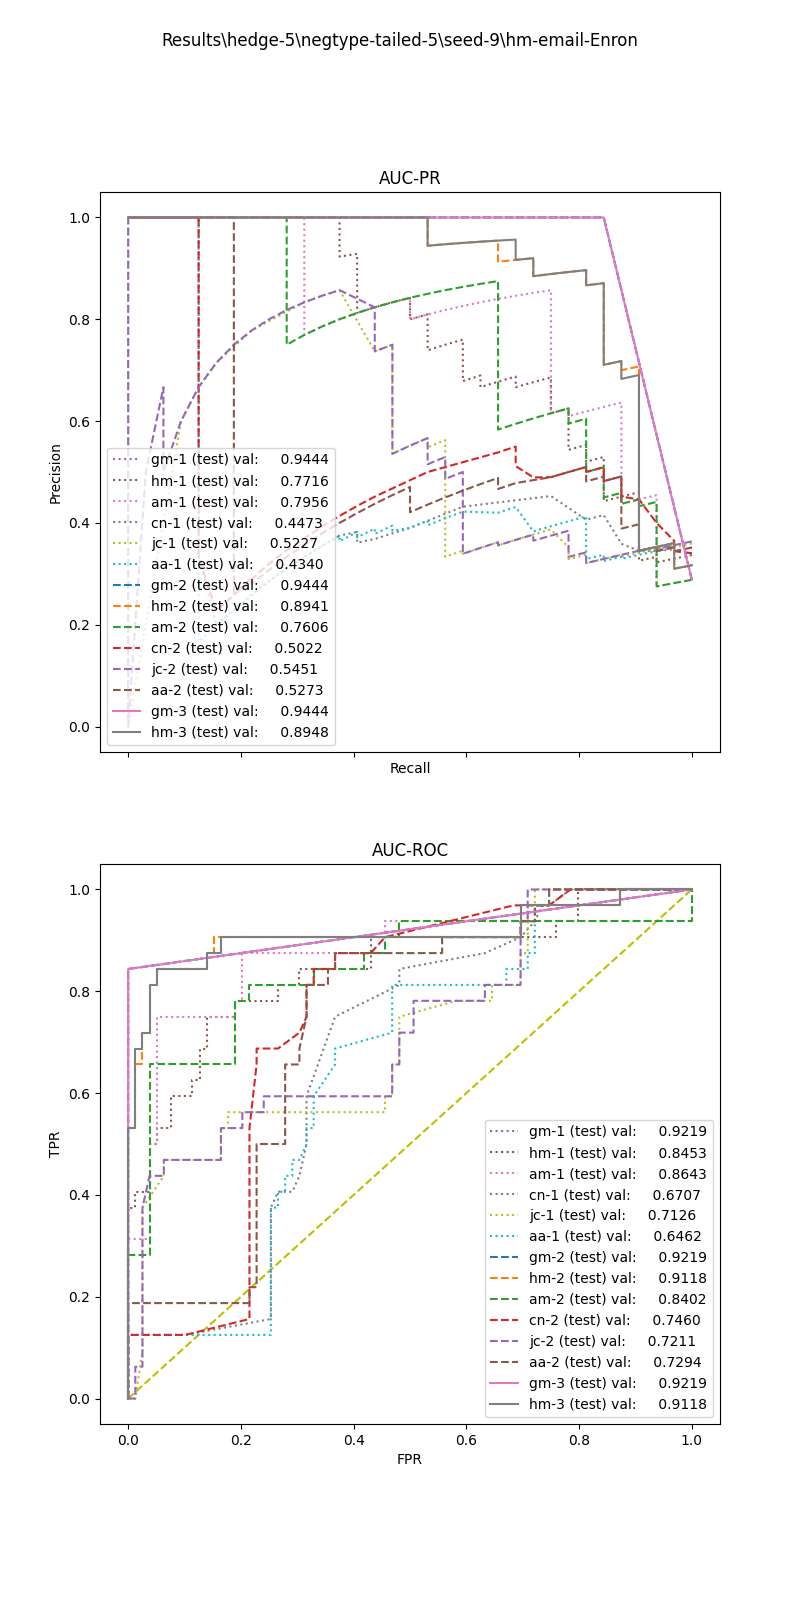

The table this chart was drawn from, first rows:
, input_dim1, pred_dim1, input_dim2, pred_dim2, input_dim3, pred_dim3, label
0, 3.007, 0.0, 1.372, 1.0, 2.308, 1.0, 1.0
1, 8.983, 1.0, 0.9814, 1.0, 14.97, 1.0, 1.0
2, 5.275, 0.0, 1.158, 0.0, 3.818, 1.0, 1.0
3, 2.926, 0.0, 0.6407, 0.0, 5.455, 1.0, 1.0
4, 4.35, 0.0, 1.188, 0.0, 17.31, 1.0, 1.0
5, 3.27, 0.0, 1.48, 1.0, 1.579, 1.0, 1.0
6, 4.35, 0.0, 1.188, 0.0, 6.901, 1.0, 1.0
7, 3.856, 0.0, 1.369, 1.0, 2.143, 1.0, 1.0
8, 11.73, 1.0, 0.9799, 1.0, 21.26, 1.0, 1.0
9, 4.327, 0.0, 1.259, 1.0, 9.424, 1.0, 1.0
10, 1.879, 0.0, 0.0, 0.0, 20.0, 0.0, 1.0
11, 8.262, 0.0, 1.19, 1.0, 1.887, 1.0, 1.0
12, 4.796, 0.0, 1.335, 1.0, 2.368, 1.0, 1.0
13, 2.937, 0.0, 0.0, 0.0, 0.0, 0.0, 1.0
14, 4.665, 0.0, 1.556, 1.0, 7.652, 1.0, 1.0
15, 9.603, 1.0, 0.9882, 1.0, 1.816, 1.0, 1.0
16, 6.102, 0.0, 1.521, 1.0, 2.5, 1.0, 1.0
17, 8.262, 0.0, 1.032, 1.0, 13.6, 1.0, 1.0
18, 4.55, 0.0, 1.197, 0.0, 11.34, 1.0, 1.0
19, 4.31, 0.0, 0.3338, 0.0, 0.0, 1.0, 1.0
20, 11.73, 1.0, 0.9715, 1.0, 25.2, 1.0, 1.0
21, 6.354, 0.0, 0.0, 0.0, 40.0, 1.0, 1.0
22, 12.61, 1.0, 0.9836, 1.0, 2.5, 1.0, 1.0
23, 5.379, 0.0, 0.6236, 0.0, 5.0, 0.0, 1.0
24, 8.751, 0.0, 0.984, 1.0, 27.64, 1.0, 1.0
25, 4.796, 0.0, 1.235, 1.0, 1.364, 1.0, 1.0
26, 4.038, 0.0, 0.0, 0.0, 10.0, 0.0, 1.0
27, 11.73, 1.0, 1.011, 1.0, 9.048, 0.0, 1.0
28, 3.415, 0.0, 0.0, 0.0, 0.0, 0.0, 1.0
29, 8.983, 1.0, 0.9647, 1.0, 20.82, 1.0, 1.0
30, 3.767, 0.0, 1.238, 0.0, 9.464, 1.0, 1.0
31, 8.831, 1.0, 1.056, 1.0, 1.414, 1.0, 0.0
32, 3.597, 0.0, 0.0, 0.0, 6.0, 0.0, 0.0
33, 4.31, 0.0, 0.0, 0.0, 0.0, 0.0, 0.0
34, 1.767, 0.0, 0.0, 0.0, 3.462, 0.0, 0.0
35, 3.7, 0.0, 0.0, 0.0, 0.0, 0.0, 0.0
36, 9.717, 1.0, 1.107, 1.0, 7.5, 0.0, 0.0
37, 10.59, 1.0, 1.023, 1.0, 3.462, 0.0, 0.0
38, 4.796, 0.0, 0.2711, 0.0, 15.0, 0.0, 0.0
39, 1.059, 0.0, 0.0, 0.0, 7.5, 0.0, 0.0
40, 1.376, 0.0, 0.0, 0.0, 7.2, 0.0, 0.0
41, 0.5195, 0.0, 0.0, 0.0, 10.34, 0.0, 0.0
42, 4.31, 0.0, 0.0, 0.0, 0.0, 0.0, 0.0
43, 0.692, 0.0, 0.0, 0.0, 0.0, 0.0, 0.0
44, 3.671, 0.0, 1.347, 1.0, 10.34, 0.0, 0.0
45, 1.767, 0.0, 0.0, 0.0, 7.5, 0.0, 0.0
46, 1.35, 0.0, 0.0, 0.0, 7.2, 0.0, 0.0
47, 9.717, 1.0, 0.0, 0.0, 7.5, 0.0, 0.0
48, 9.717, 1.0, 1.107, 1.0, 7.5, 0.0, 0.0
49, 10.59, 1.0, 1.023, 1.0, 3.462, 0.0, 0.0
50, 4.31, 0.0, 0.0, 0.0, 0.0, 0.0, 0.0
51, 10.59, 1.0, 1.023, 1.0, 3.462, 0.0, 0.0
52, 1.946, 0.0, 0.0, 0.0, 0.0, 0.0, 0.0
53, 3.7, 0.0, 0.0, 0.0, 0.0, 0.0, 0.0
54, 9.717, 1.0, 1.107, 1.0, 7.5, 0.0, 0.0
55, 3.671, 0.0, 0.0, 0.0, 10.34, 0.0, 0.0
56, 4.31, 0.0, 0.0, 0.0, 0.0, 0.0, 0.0
57, 0.2404, 0.0, 0.0, 0.0, 10.34, 0.0, 0.0
58, 9.717, 1.0, 0.0, 0.0, 7.5, 0.0, 0.0
59, 3.671, 0.0, 0.0, 0.0, 10.34, 1.0, 0.0
... 51 more rows
